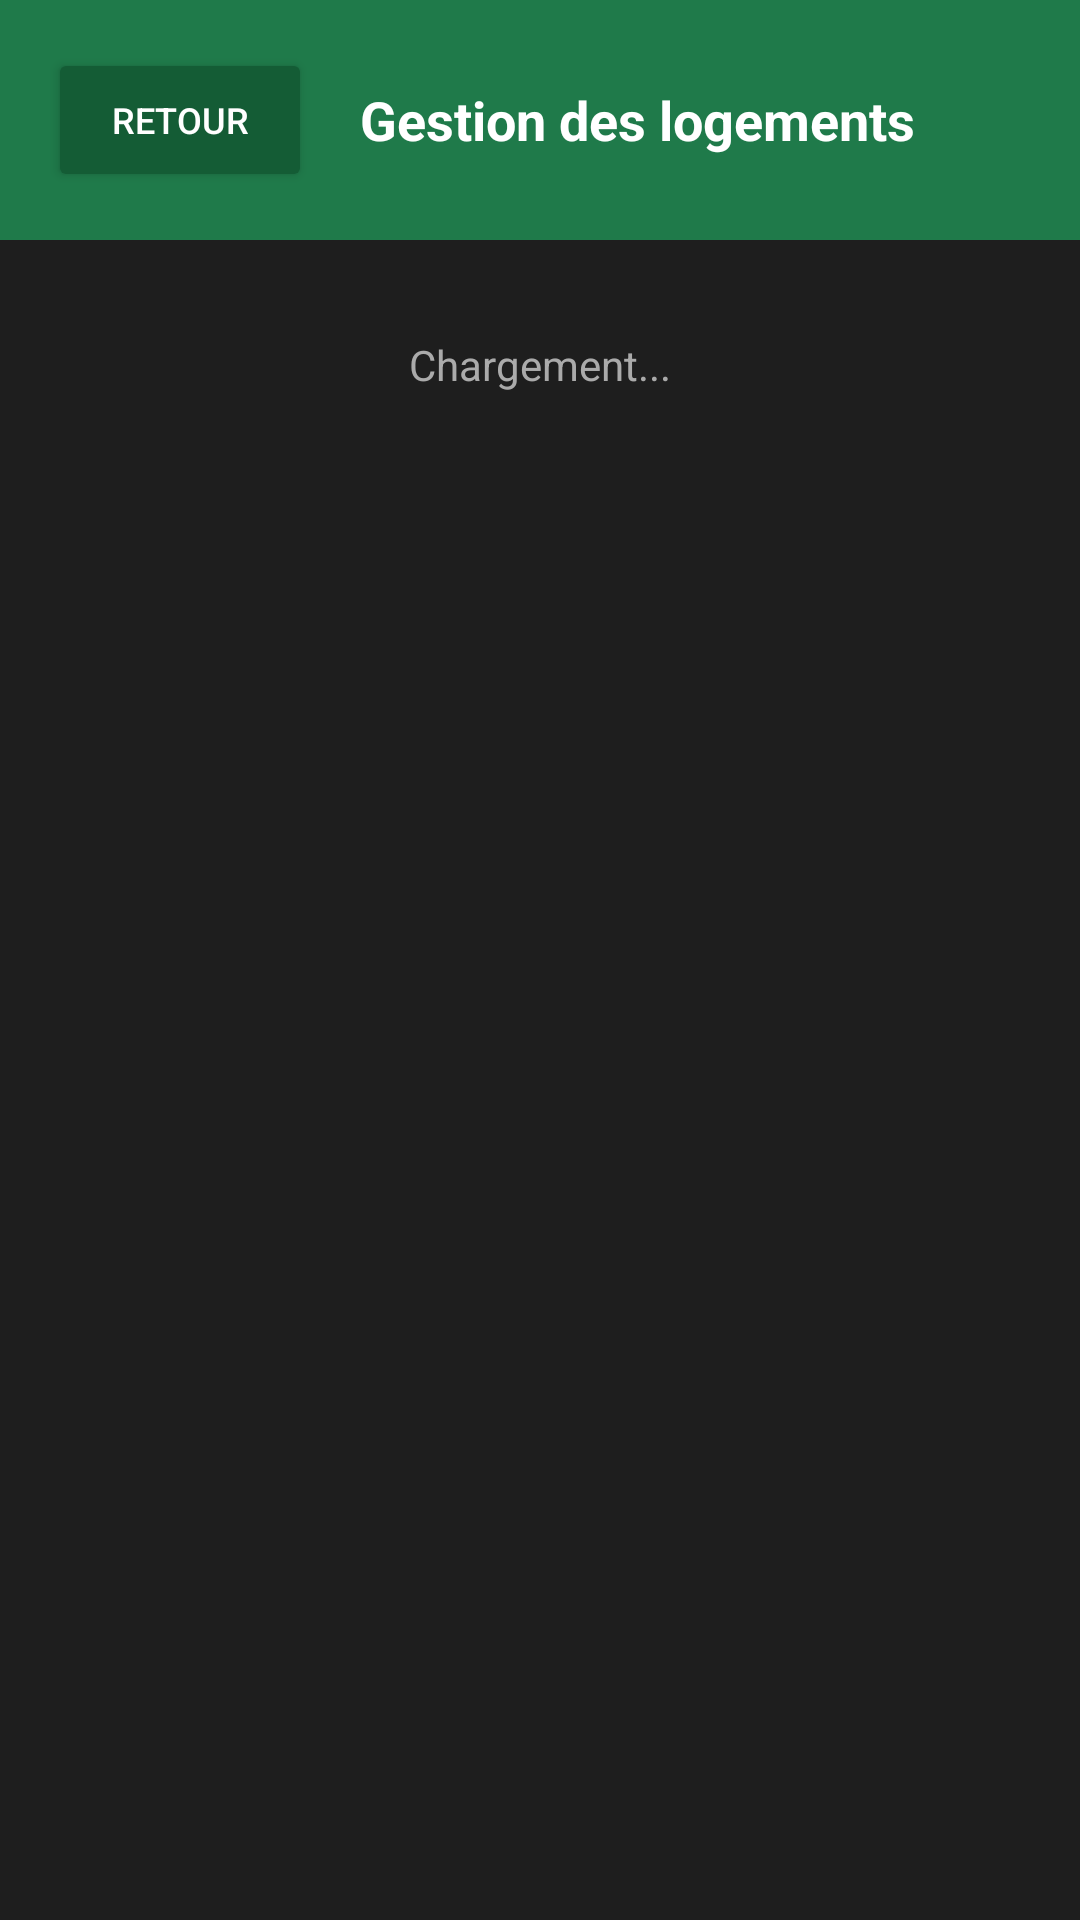

Reconstruct the res/layout file that produces this screen, plus the resources it refers to.
<!-- AndroidManifest.xml: application theme Theme.LogementsAdmin -->
<!-- res/layout/activity_logements.xml -->
<?xml version="1.0" encoding="utf-8"?>
<LinearLayout
    xmlns:android="http://schemas.android.com/apk/res/android"
    android:layout_width="match_parent"
    android:layout_height="match_parent"
    android:orientation="vertical"
    android:background="#1E1E1E">

    
    <LinearLayout
        android:layout_width="match_parent"
        android:layout_height="wrap_content"
        android:orientation="horizontal"
        android:background="#1F7A4A"
        android:padding="16dp"
        android:gravity="center_vertical">

        
        <Button
            android:id="@+id/buttonBack"
            android:layout_width="wrap_content"
            android:layout_height="wrap_content"
            android:text="Retour"
            android:backgroundTint="#145C35"
            android:textColor="#FFFFFF"
            android:textSize="12sp"
            android:padding="8dp"
            android:layout_marginEnd="16dp"/>

        
        <TextView
            android:layout_width="wrap_content"
            android:layout_height="wrap_content"
            android:text="Gestion des logements"
            android:textColor="#FFFFFF"
            android:textSize="18sp"
            android:textStyle="bold"/>

    </LinearLayout>

    
    <TextView
        android:id="@+id/textViewLoading"
        android:layout_width="wrap_content"
        android:layout_height="wrap_content"
        android:text="Chargement..."
        android:textColor="#AAAAAA"
        android:textSize="14sp"
        android:layout_gravity="center"
        android:layout_marginTop="32dp"
        android:visibility="visible"/>

    
    <ListView
        android:id="@+id/listViewLogements"
        android:layout_width="match_parent"
        android:layout_height="0dp"
        android:layout_weight="1"
        android:divider="#333333"
        android:dividerHeight="1dp"/>

</LinearLayout>
<!-- resources referenced by this layout -->
<resources>
  <style name="Theme.LogementsAdmin" parent="Base.Theme.LogementsAdmin" />
  <style name="Base.Theme.LogementsAdmin" parent="Theme.Material3.DayNight.NoActionBar">
          
          
      </style>
</resources>
